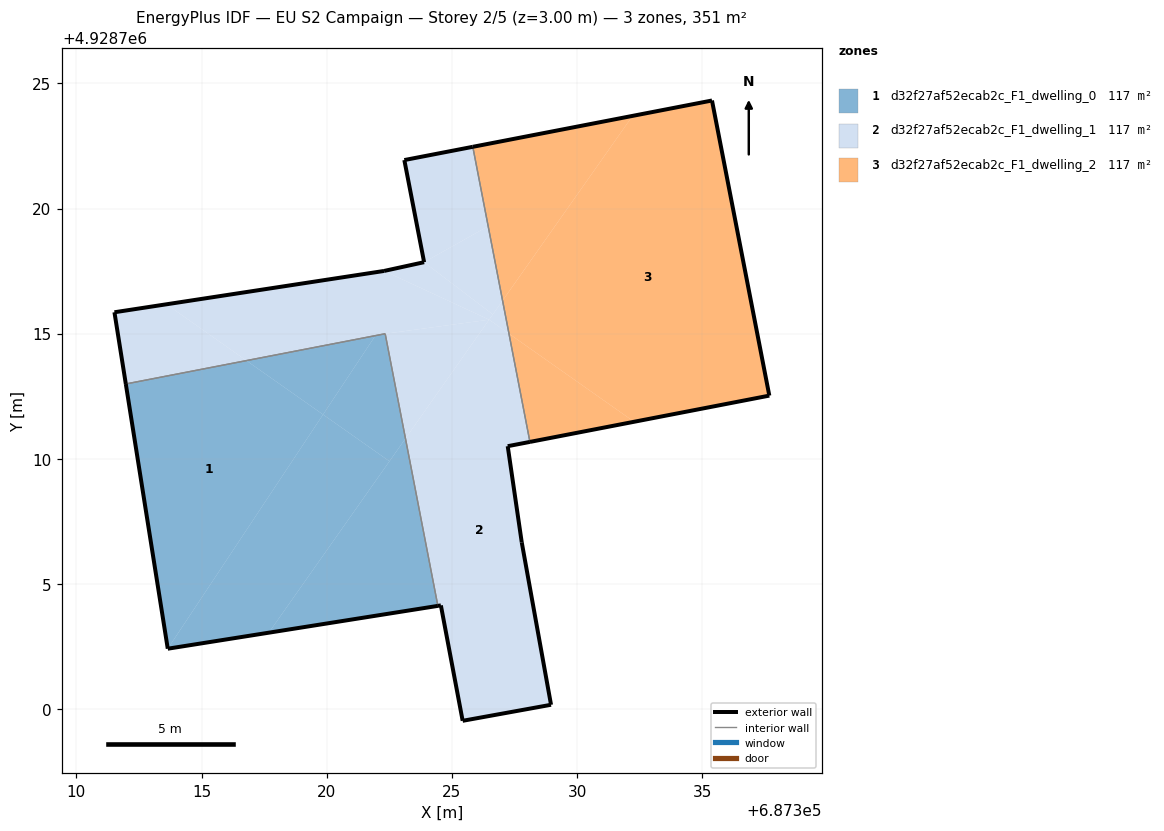
=== STOREY PLAN SPEC (per zone: floor XY polygon, exterior-wall plan segments, windows/doors) ===
zone 1: d32f27af52ecab2c_F1_dwelling_0  (116.9 m²)
  floor: (687324.44, 4928704.13) (687323.15, 4928710.82) (687317.69, 4928703.06)
  floor: (687322.51, 4928709.91) (687323.15, 4928710.82) (687322.33, 4928715.00) (687321.94, 4928714.93) (687319.85, 4928711.77)
  floor: (687317.69, 4928703.06) (687322.51, 4928709.91) (687319.85, 4928711.77) (687313.65, 4928702.42)
  floor: (687319.85, 4928711.77) (687321.94, 4928714.93) (687316.79, 4928713.93)
  floor: (687313.65, 4928702.42) (687319.85, 4928711.77) (687316.79, 4928713.93) (687311.97, 4928713.00)
  exterior wall: (687324.44, 4928704.13) – (687313.65, 4928702.42)  [10.9 m]
  exterior wall: (687313.65, 4928702.42) – (687311.97, 4928713.00)  [10.7 m]
  interior walls: 2
zone 2: d32f27af52ecab2c_F1_dwelling_1  (116.9 m²)
  floor: (687328.96, 4928700.18) (687327.79, 4928706.67) (687327.23, 4928710.51) (687328.12, 4928710.68) (687327.28, 4928715.01) (687326.49, 4928715.56) (687323.15, 4928710.82) (687324.44, 4928704.13) (687324.56, 4928704.15) (687325.43, 4928699.54)
  floor: (687327.28, 4928715.01) (687327.02, 4928716.33) (687326.49, 4928715.56)
  floor: (687323.15, 4928710.82) (687326.49, 4928715.56) (687322.33, 4928715.00)
  floor: (687316.79, 4928713.93) (687313.60, 4928716.18) (687311.52, 4928715.86) (687311.97, 4928713.00)
  floor: (687326.45, 4928719.30) (687325.83, 4928722.47) (687323.10, 4928721.94) (687323.89, 4928717.86)
  floor: (687326.49, 4928715.56) (687322.29, 4928717.51) (687313.60, 4928716.18) (687316.79, 4928713.93) (687322.33, 4928715.00)
  floor: (687326.64, 4928715.77) (687327.02, 4928716.33) (687326.45, 4928719.30) (687323.89, 4928717.86)
  floor: (687326.64, 4928715.77) (687323.89, 4928717.86) (687322.29, 4928717.51) (687326.49, 4928715.56) (687327.02, 4928716.33)
  exterior wall: (687327.79, 4928706.67) – (687328.96, 4928700.18)  [6.6 m]
  exterior wall: (687328.96, 4928700.18) – (687325.43, 4928699.54)  [3.6 m]
  exterior wall: (687325.43, 4928699.54) – (687324.56, 4928704.15)  [4.7 m]
  exterior wall: (687324.56, 4928704.15) – (687324.44, 4928704.13)  [0.1 m]
  exterior wall: (687311.97, 4928713.00) – (687311.52, 4928715.86)  [2.9 m]
  exterior wall: (687311.52, 4928715.86) – (687322.29, 4928717.51)  [10.9 m]
  exterior wall: (687322.29, 4928717.51) – (687323.89, 4928717.86)  [1.6 m]
  exterior wall: (687323.89, 4928717.86) – (687323.10, 4928721.94)  [4.2 m]
  exterior wall: (687323.10, 4928721.94) – (687325.83, 4928722.47)  [2.8 m]
  exterior wall: (687328.12, 4928710.68) – (687327.23, 4928710.51)  [0.9 m]
  exterior wall: (687327.23, 4928710.51) – (687327.79, 4928706.67)  [3.9 m]
  interior walls: 3
zone 3: d32f27af52ecab2c_F1_dwelling_2  (116.9 m²)
  floor: (687332.28, 4928711.49) (687327.28, 4928715.01) (687328.12, 4928710.68)
  floor: (687337.68, 4928712.53) (687335.39, 4928724.32) (687332.22, 4928723.71) (687327.02, 4928716.33) (687327.28, 4928715.01) (687332.28, 4928711.49)
  floor: (687327.02, 4928716.33) (687332.22, 4928723.71) (687325.83, 4928722.47)
  exterior wall: (687325.83, 4928722.47) – (687335.39, 4928724.32)  [9.7 m]
  exterior wall: (687335.39, 4928724.32) – (687337.68, 4928712.53)  [12.0 m]
  exterior wall: (687337.68, 4928712.53) – (687328.12, 4928710.68)  [9.7 m]
  interior walls: 1

=== DERIVED (storey summary) ===
Building: EU S2 Campaign
Storey: 2 of 5  (floor level z = 3.00 m)
Storey gross floor area: 350.7 m²
Zones on this storey: 3
  - d32f27af52ecab2c_F1_dwelling_0: floor 116.9 m²; exterior wall 21.6 m (64.9 m²); WWR 0.0%
  - d32f27af52ecab2c_F1_dwelling_1: floor 116.9 m²; exterior wall 42.2 m (126.5 m²); WWR 0.0%
  - d32f27af52ecab2c_F1_dwelling_2: floor 116.9 m²; exterior wall 31.5 m (94.4 m²); WWR 0.0%
Zone adjacency (shared interzone walls):
  - d32f27af52ecab2c_F1_dwelling_0 ↔ d32f27af52ecab2c_F1_dwelling_1
  - d32f27af52ecab2c_F1_dwelling_1 ↔ d32f27af52ecab2c_F1_dwelling_2